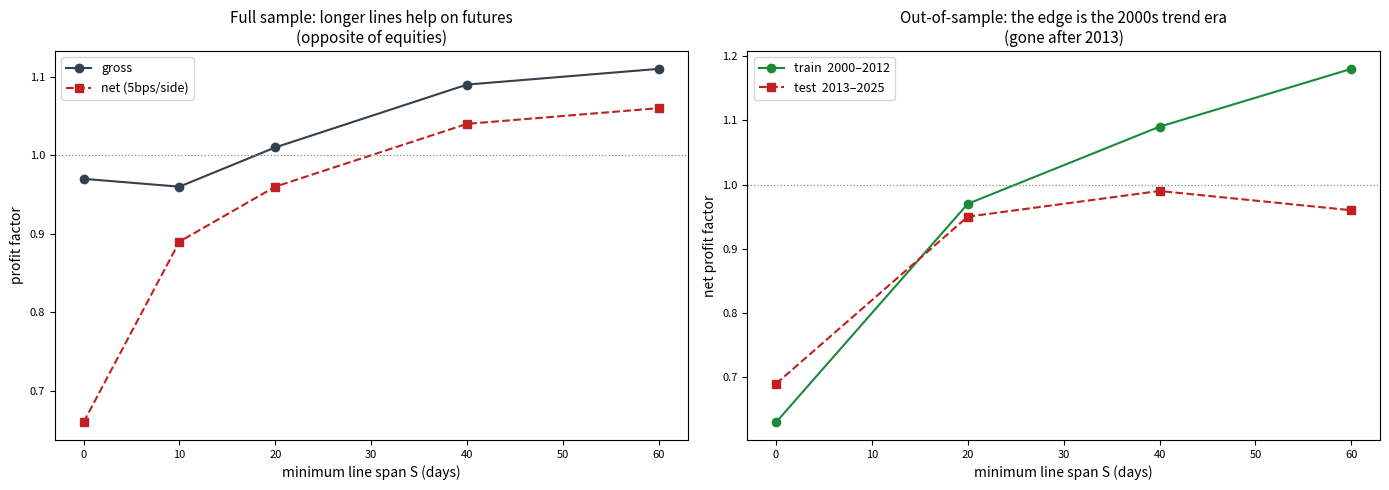

Write the Python code that produced this figure. (Note: this script raises an exception after producing the figure.)
"""Two-panel futures summary chart for the write-up (numbers from the runs)."""
from pathlib import Path

import matplotlib
matplotlib.use("Agg")
import matplotlib.pyplot as plt

S = [0, 10, 20, 40, 60]
gross_pf = [0.97, 0.96, 1.01, 1.09, 1.11]
net_pf = [0.66, 0.89, 0.96, 1.04, 1.06]

S2 = [0, 20, 40, 60]
train_net = [0.63, 0.97, 1.09, 1.18]
test_net = [0.69, 0.95, 0.99, 0.96]

GREEN, RED, INK = "#1a8a3a", "#c02020", "#33404d"
fig, (ax1, ax2) = plt.subplots(1, 2, figsize=(14, 5))

ax1.plot(S, gross_pf, "o-", color=INK, label="gross")
ax1.plot(S, net_pf, "s--", color=RED, label="net (5bps/side)")
ax1.axhline(1.0, color="#888", lw=0.9, ls=":")
ax1.set_xlabel("minimum line span S (days)"); ax1.set_ylabel("profit factor")
ax1.set_title("Full sample: longer lines help on futures\n(opposite of equities)", fontsize=11)
ax1.legend(fontsize=9)

ax2.plot(S2, train_net, "o-", color=GREEN, label="train  2000–2012")
ax2.plot(S2, test_net, "s--", color=RED, label="test  2013–2025")
ax2.axhline(1.0, color="#888", lw=0.9, ls=":")
ax2.set_xlabel("minimum line span S (days)"); ax2.set_ylabel("net profit factor")
ax2.set_title("Out-of-sample: the edge is the 2000s trend era\n(gone after 2013)", fontsize=11)
ax2.legend(fontsize=9)

for ax in (ax1, ax2):
    ax.tick_params(labelsize=8)
fig.tight_layout()
out = Path(__file__).resolve().parent / "charts" / "futures.png"
fig.savefig(out, dpi=130, bbox_inches="tight")
print(out)
